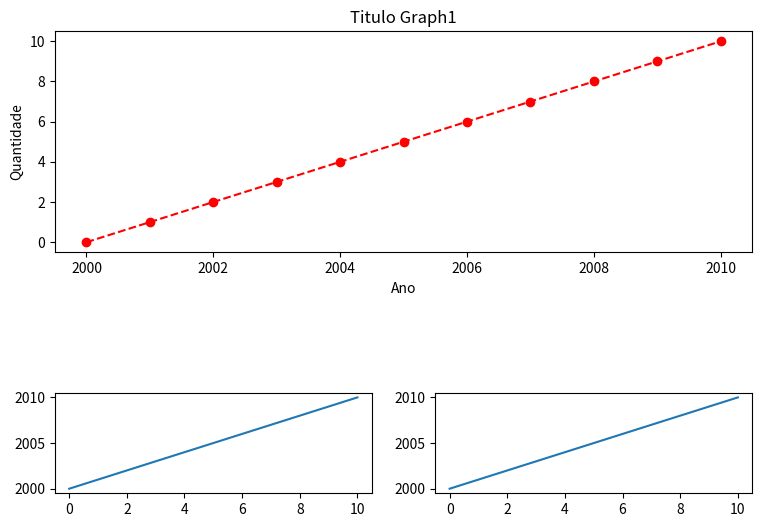

Python code for this plot:
import matplotlib.pyplot as plt
import numpy as np

graph1Data = np.arange(2000, 2011)
graph2Data = np.arange(2000, 2011)
graph3Data = np.arange(2000, 2011)

graph1Labels = np.arange(0, 11)

figure = plt.figure(figsize=(9, 6))

spec = figure.add_gridspec(nrows=4, ncols=2)

graph1 = figure.add_subplot(spec[0:2, 0:2])
graph2 = figure.add_subplot(spec[3:4, 0:1])
graph3 = figure.add_subplot(spec[3:4, 1:2])


graph1.plot(graph1Data, graph1Labels, 'ro--')
graph1.set_title('Titulo Graph1')
graph1.set_xlabel('Ano')
graph1.set_ylabel('Quantidade')

graph2.plot(graph2Data)

graph3.plot(graph3Data)

plt.show()
